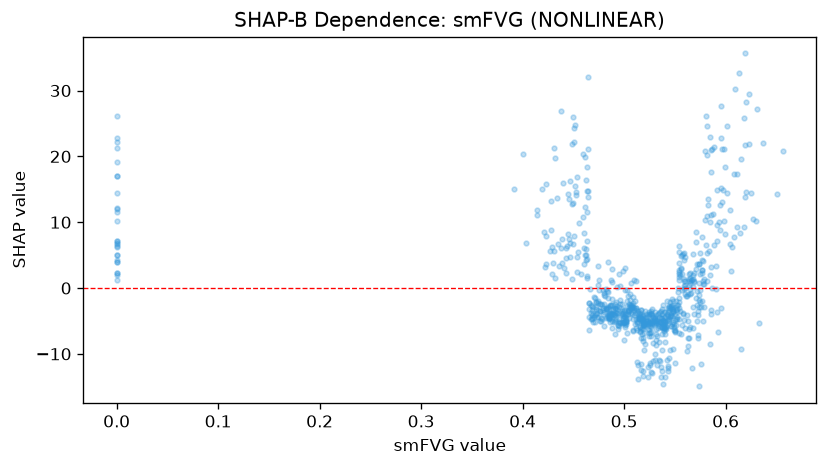

The file beside this chart, header and first rows:
feature_value, shap_value
0.554, 3.755
0.581, 26.19
0.539, -6.048
0.572, 3.677
0.518, -6.025
0.569, -3.898
0.554, 1.679
0.531, -7.04
0.479, -3.379
0.582, 20.19
0.582, 10.91
0.563, -7.578
0.0, 21.3
0.538, -14.57
0.514, -13.82
0.55, -6.524
0.542, -1.965
0.495, -5.327
0.473, -4.38
0.566, -0.7734
0.56, 0.5302
0.525, -5.438
0.521, -8.539
0.494, -5.616
0.517, -7.646
0.472, -3.167
0.452, 24.75
0.502, -5.061
0.483, -4.33
0.45, 25.98
0.455, 5.496
0.463, 14.77
0.509, -6.49
0.471, -4.145
0.453, 14.57
0.488, -6.025
0.498, -5.179
0.551, -4.647
0.0, 17.09
0.524, -6.796
0.501, -5.896
0.471, -1.437
0.507, -3.008
0.5, -7.85
0.559, 0.3214
0.523, -5.043
0.48, -5.804
0.539, -5.607
0.531, -4.842
0.524, -3.596
0.505, -3.366
0.519, -6.162
0.491, -3.095
0.571, 2.923
0.551, -3.337
0.547, -5.485
0.471, -5.143
0.48, -2.388
0.552, -4.338
0.54, -5.966
... 699 more rows
